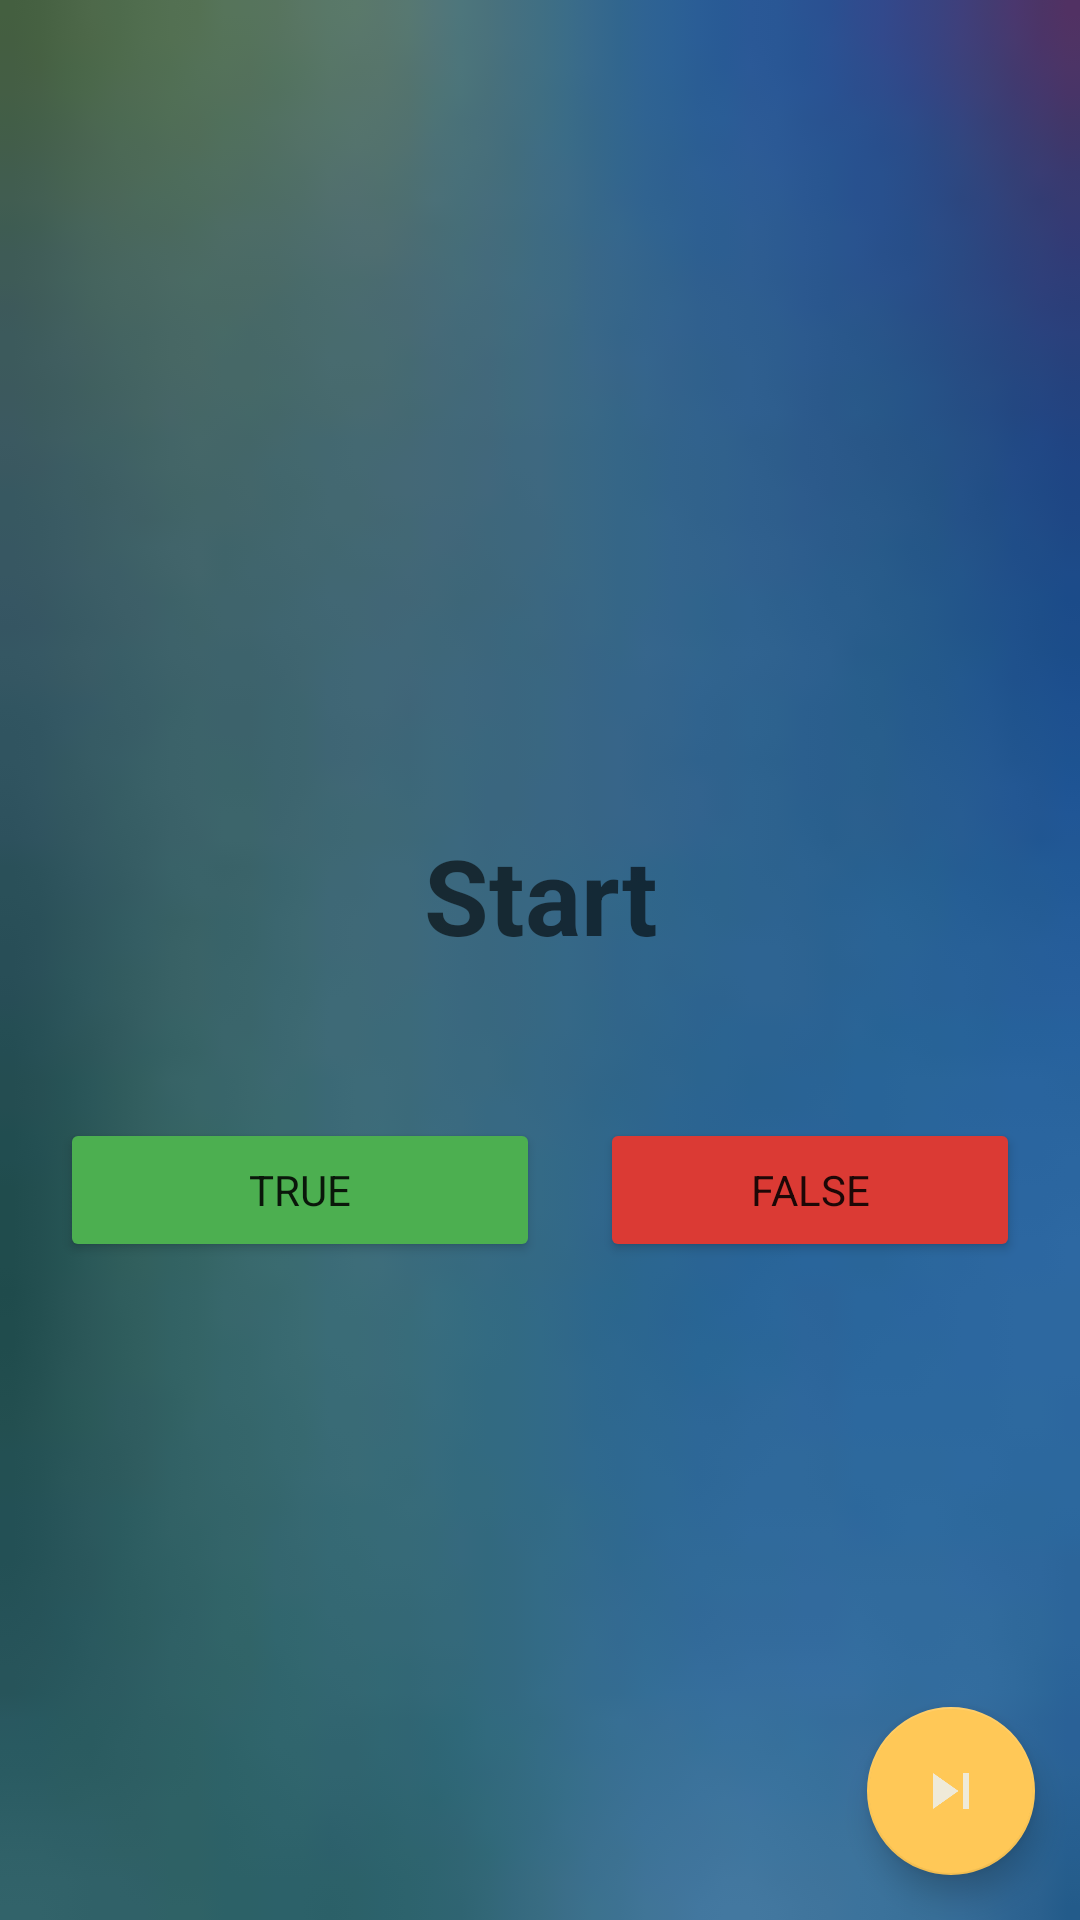

The Android layout XML behind this screen, and the referenced resources:
<!-- AndroidManifest.xml: application theme Theme.RiddleMeThis -->
<!-- res/layout/fragment_riddle_true.xml -->
<?xml version="1.0" encoding="utf-8"?>
<androidx.constraintlayout.widget.ConstraintLayout xmlns:android="http://schemas.android.com/apk/res/android"
    xmlns:app="http://schemas.android.com/apk/res-auto"
    xmlns:tools="http://schemas.android.com/tools"
    android:layout_width="match_parent"
    android:layout_height="match_parent"
    android:background="@drawable/riddle_background_1"
    tools:context=".fragment.RiddleFragment">

    <androidx.constraintlayout.widget.Guideline
        android:id="@+id/guideScreen_from_top"
        android:layout_width="wrap_content"
        android:layout_height="wrap_content"
        android:orientation="horizontal"
        app:layout_constraintGuide_begin="20dp" />

    <androidx.constraintlayout.widget.Guideline
        android:id="@+id/guideScreen_from_bottom"
        android:layout_width="wrap_content"
        android:layout_height="wrap_content"
        android:orientation="horizontal"
        app:layout_constraintGuide_end="20dp" />

    <androidx.constraintlayout.widget.Guideline
        android:id="@+id/guideScreen_from_start"
        android:layout_width="wrap_content"
        android:layout_height="wrap_content"
        android:orientation="vertical"
        app:layout_constraintGuide_begin="20dp" />

    <androidx.constraintlayout.widget.Guideline
        android:id="@+id/guideScreen_from_ends"
        android:layout_width="wrap_content"
        android:layout_height="wrap_content"
        android:orientation="vertical"
        app:layout_constraintGuide_end="20dp" />

    <TextView
        android:id="@+id/textView_frg_Q_true"
        android:layout_width="0dp"
        android:layout_height="wrap_content"
        android:layout_marginTop="255dp"
        android:hint="@string/start"
        android:textAlignment="center"
        android:textColor="#FFFFFF"
        android:textSize="35sp"
        android:textStyle="bold"
        app:layout_constraintEnd_toStartOf="@id/guideScreen_from_ends"
        app:layout_constraintStart_toEndOf="@id/guideScreen_from_start"
        app:layout_constraintTop_toBottomOf="@id/guideScreen_from_top"
        tools:ignore="TextContrastCheck" />

    <Button
        android:id="@+id/btn_frag_false"
        android:layout_width="0dp"
        android:layout_height="wrap_content"


        android:backgroundTint="@color/shiny_red"

        android:text="@string/false_"
        app:layout_constraintBottom_toBottomOf="@+id/view"
        app:layout_constraintEnd_toStartOf="@+id/guideScreen_from_ends"
        app:layout_constraintStart_toEndOf="@+id/view"
        app:layout_constraintTop_toBottomOf="@id/textView_frg_Q_true"
        tools:ignore="TextContrastCheck" />

    <View
        android:id="@+id/view"
        android:layout_width="20dp"
        android:layout_height="1dp"
        app:layout_constraintBottom_toTopOf="@+id/guideScreen_from_bottom"
        app:layout_constraintEnd_toEndOf="parent"
        app:layout_constraintStart_toStartOf="@+id/guideScreen_from_start"
        app:layout_constraintTop_toBottomOf="@+id/textView_frg_Q_true" />

    <Button
        android:id="@+id/btn_frag_true"
        android:layout_width="0dp"
        android:layout_height="wrap_content"


        android:backgroundTint="#4CAF50"

        android:text="@string/true_"
        app:layout_constraintBottom_toBottomOf="@+id/view"
        app:layout_constraintEnd_toStartOf="@+id/view"
        app:layout_constraintStart_toStartOf="@+id/guideScreen_from_start"
        app:layout_constraintTop_toBottomOf="@id/textView_frg_Q_true"
        tools:ignore="TextContrastCheck" />

    <com.google.android.material.floatingactionbutton.FloatingActionButton
        android:id="@+id/skip_f_act_btn_trueOrFalse"
        android:layout_width="wrap_content"
        android:layout_height="wrap_content"
        android:layout_marginEnd="15dp"
        android:layout_marginBottom="15dp"
        android:backgroundTint="@color/golden_yellow"
        android:clickable="true"
        android:focusable="true"
        app:layout_constraintBottom_toBottomOf="parent"
        app:layout_constraintEnd_toEndOf="parent"
        app:srcCompat="@drawable/ic_skip_next"
        tools:ignore="ContentDescription,SpeakableTextPresentCheck" />
</androidx.constraintlayout.widget.ConstraintLayout>
<!-- resources referenced by this layout -->
<resources>
  <color name="golden_yellow">#FFC857</color>
  <color name="shiny_red">#DB3A34</color>
  <!-- drawable ic_skip_next (drawable) -->
  <vector android:height="24dp" android:tint="@color/fade_black"
      android:viewportHeight="24" android:viewportWidth="24"
      android:width="24dp" xmlns:android="http://schemas.android.com/apk/res/android">
      <path android:fillColor="@android:color/white" android:pathData="M6,18l8.5,-6L6,6v12zM16,6v12h2V6h-2z"/>
  </vector>
  <!-- drawable riddle_background_1: jpg bitmap (drawable, 26365 bytes) -->
  <string name="false_">False</string>
  <string name="start">Start</string>
  <string name="true_">True</string>
  <style name="Theme.RiddleMeThis" parent="Theme.MaterialComponents.DayNight.DarkActionBar">
          
          <item name="colorPrimary">@color/sea_blue</item>
          <item name="colorPrimaryVariant">@color/old_sky_blue</item>
          <item name="colorOnPrimary">@color/white</item>
          
          <item name="colorSecondary">@color/golden_yellow</item>
          <item name="colorSecondaryVariant">@color/old_sky_blue</item>
          <item name="colorOnSecondary">@color/lightestDegree</item>
          
          <item name="android:statusBarColor">@color/fade_black</item>
          
  
          <item name="fontFamily">@font/sans_ara_semi_bold</item>
  
      </style>
  <color name="fade_black">#323031</color>
  <color name="sea_blue">#084C61</color>
  <color name="old_sky_blue">#177E89</color>
  <color name="white">#FFFFFFFF</color>
  <color name="lightestDegree">#EFEAD8</color>
</resources>
